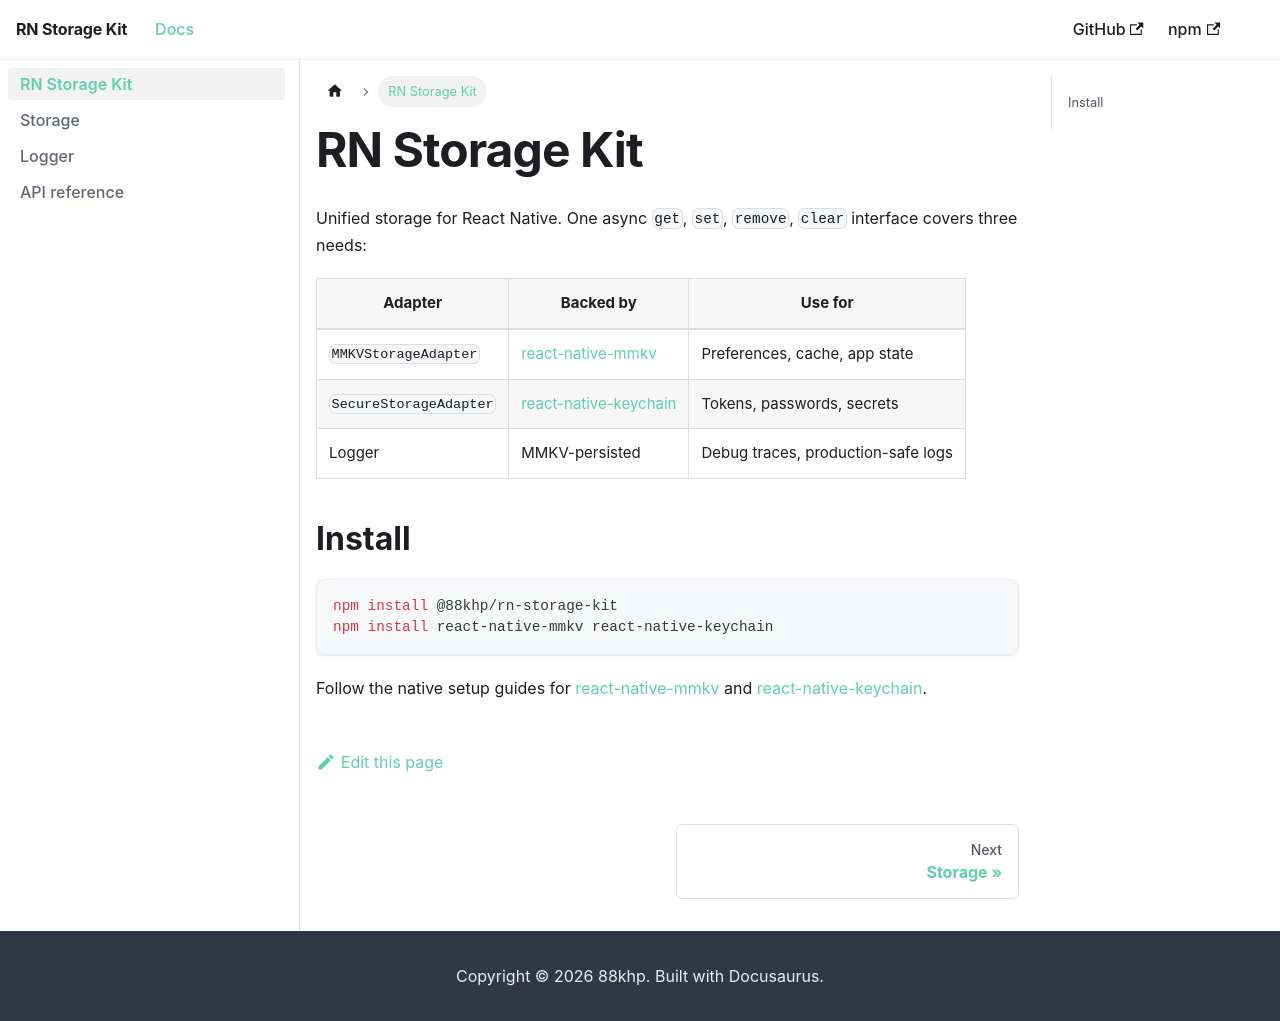

repository: 88khp/rn-storage-kit · page: docs/intro/index.html · generator: docusaurus

---
sidebar_position: 1
---

# RN Storage Kit

Unified storage for React Native. One async `get`, `set`, `remove`, `clear` interface covers three needs:

| Adapter | Backed by | Use for |
|---------|-----------|---------|
| `MMKVStorageAdapter` | [react-native-mmkv](https://github.com/mrousavy/react-native-mmkv) | Preferences, cache, app state |
| `SecureStorageAdapter` | [react-native-keychain](https://github.com/oblador/react-native-keychain) | Tokens, passwords, secrets |
| Logger | MMKV-persisted | Debug traces, production-safe logs |

## Install

```sh
npm install @88khp/rn-storage-kit
npm install react-native-mmkv react-native-keychain
```

Follow the native setup guides for [react-native-mmkv](https://github.com/mrousavy/react-native-mmkv) and [react-native-keychain](https://github.com/oblador/react-native-keychain).
